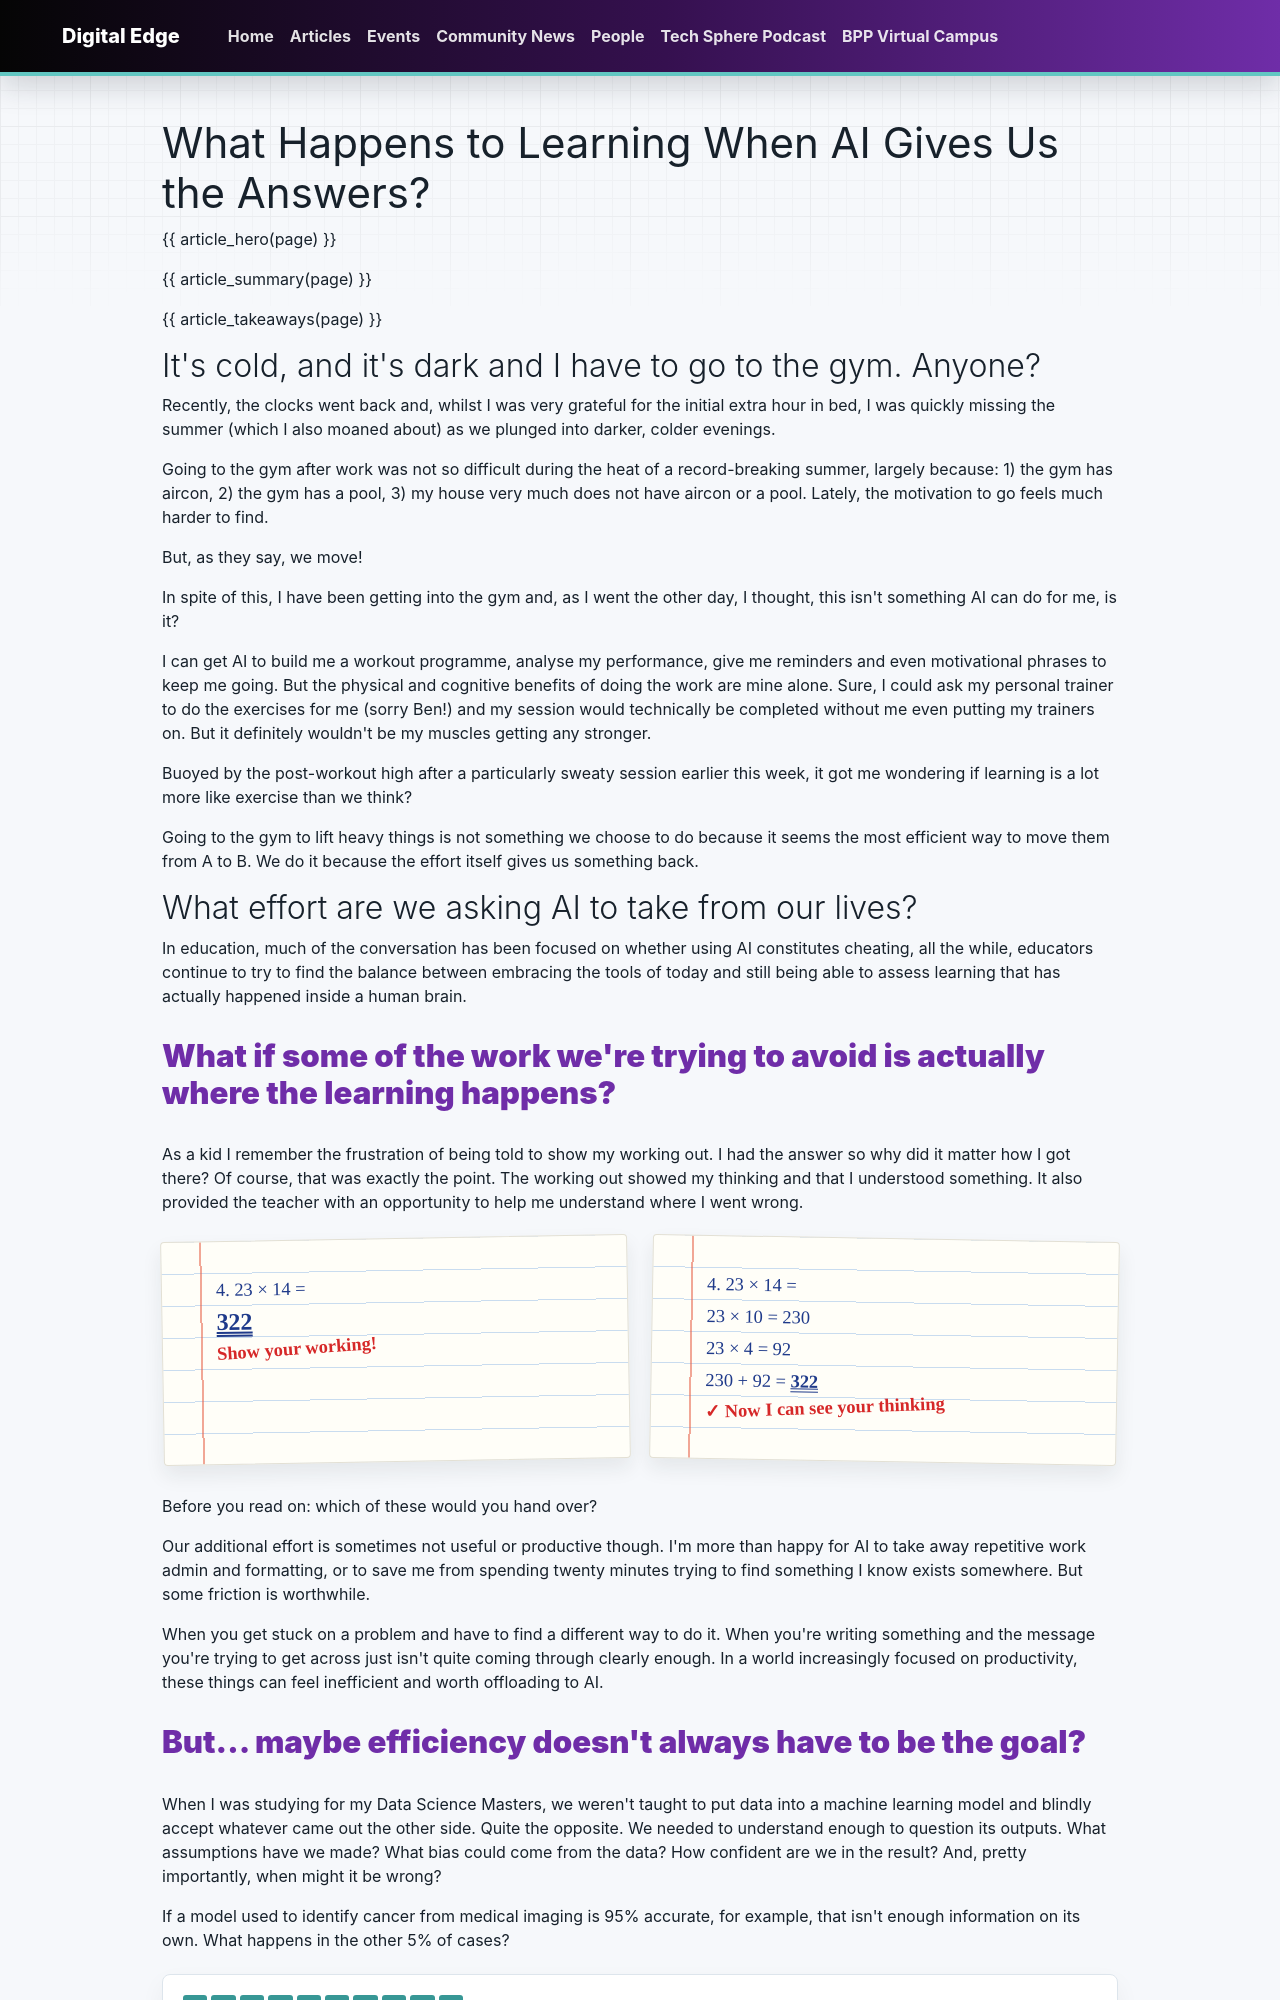

repository: bpp-sot/Digital-Edge · page: articles/what-happens-to-learning-when-ai-gives-us-the-answers/index.html · generator: mkdocs

---
title: "What Happens to Learning When AI Gives Us the Answers?"
description: "AI can plan Gemma McKay's workouts, but it can't get stronger for her. She asks whether learning works the same way, and which effort we should be careful about handing over."
author: "Gemma McKay"
author_slug: "gemma-mckay"
author_role: "Level 7 Award Lead and Head of Programmes, Data Science &amp; Software Engineering"
date: "2026-11-20"
updated: "2026-11-20"
date_display: "20 November 2026"
read_time: "6 min read"
tags:
  - AI
  - Learning
type: article
render_macros: true
hero_pill: "Show your working"
hero_quote: "What if some of the work we're trying to avoid is actually where the learning happens?"
summary:
  - "AI can build Gemma's workout programme and analyse her performance, but the benefits of doing the work are hers alone. She asks whether learning is more like exercise than we think."
  - "Some friction is worth keeping. Admin and formatting can go, but getting stuck and finding another way is often where understanding comes from."
  - "If AI takes over the early-career work people used to learn from, organisations need to decide deliberately what replaces it, especially for apprentices."
takeaways:
  - label: "Show your working"
    text: "How you got to an answer matters as much as the answer, in the classroom and when a model hands you one."
  - label: "Mind the other 5%"
    text: "A model that is 95% accurate still leaves the question of what happens in the cases it gets wrong."
  - label: "Interrogate the answer"
    text: "Ask what would make it wrong, what is missing, and whether you can explain why you agree with it."
lose_twice:
  - title: "The opportunity for people to develop"
  - title: "The opportunity for organisations to be changed by them"
mello_quote:
  text: "The only safe way to use information is to try to disprove what you believe."
  cite: "Craig Mello, Nobel Medicine Laureate"
interrogate:
  title: "Before you accept the answer"
  items:
    - "What would make this wrong?"
    - "What is missing?"
    - "What assumptions has it made?"
    - "Can I explain why I agree with it?"
discussion:
  - "Which parts of your work would you happily hand to AI, and which would you keep doing for the practice?"
  - "If AI takes on the junior tasks in your team, how will new starters build judgement?"
  - "When did you last ask what would make an AI's answer wrong?"
related:
  - tag: "Learning"
    title: "The Humbling Power of Being a Beginner (Again)"
    description: "Francesca Tagliaferri on studying cloud engineering, and what it taught her about her own students."
    href: "../humbling-power-of-being-a-beginner-again/"
  - tag: "AI"
    title: "Don't Make AI Your Single Point of Failure"
    description: "Matt Lucas on our growing reliance on AI, and why every system needs an alternative route."
    href: "../dont-make-ai-your-single-point-of-failure/"
  - tag: "AI"
    title: "Agentic Engineering: The Next Gap Education Needs to Close"
    description: "Why process design, permissions and professional judgement are part of the learning agenda."
    href: "../agentic-engineering/"
---

# What Happens to Learning When AI Gives Us the Answers?

{{ article_hero(page) }}

{{ article_summary(page) }}

{{ article_takeaways(page) }}

## It's cold, and it's dark and I have to go to the gym. Anyone?

Recently, the clocks went back and, whilst I was very grateful for the initial extra hour in bed, I was quickly missing the summer (which I also moaned about) as we plunged into darker, colder evenings.

Going to the gym after work was not so difficult during the heat of a record-breaking summer, largely because: 1) the gym has aircon, 2) the gym has a pool, 3) my house very much does not have aircon or a pool. Lately, the motivation to go feels much harder to find.

But, as they say, we move!

In spite of this, I have been getting into the gym and, as I went the other day, I thought, this isn't something AI can do for me, is it?

I can get AI to build me a workout programme, analyse my performance, give me reminders and even motivational phrases to keep me going. But the physical and cognitive benefits of doing the work are mine alone. Sure, I could ask my personal trainer to do the exercises for me (sorry Ben!) and my session would technically be completed without me even putting my trainers on. But it definitely wouldn't be my muscles getting any stronger.

Buoyed by the post-workout high after a particularly sweaty session earlier this week, it got me wondering if learning is a lot more like exercise than we think?

Going to the gym to lift heavy things is not something we choose to do because it seems the most efficient way to move them from A to B. We do it because the effort itself gives us something back.
